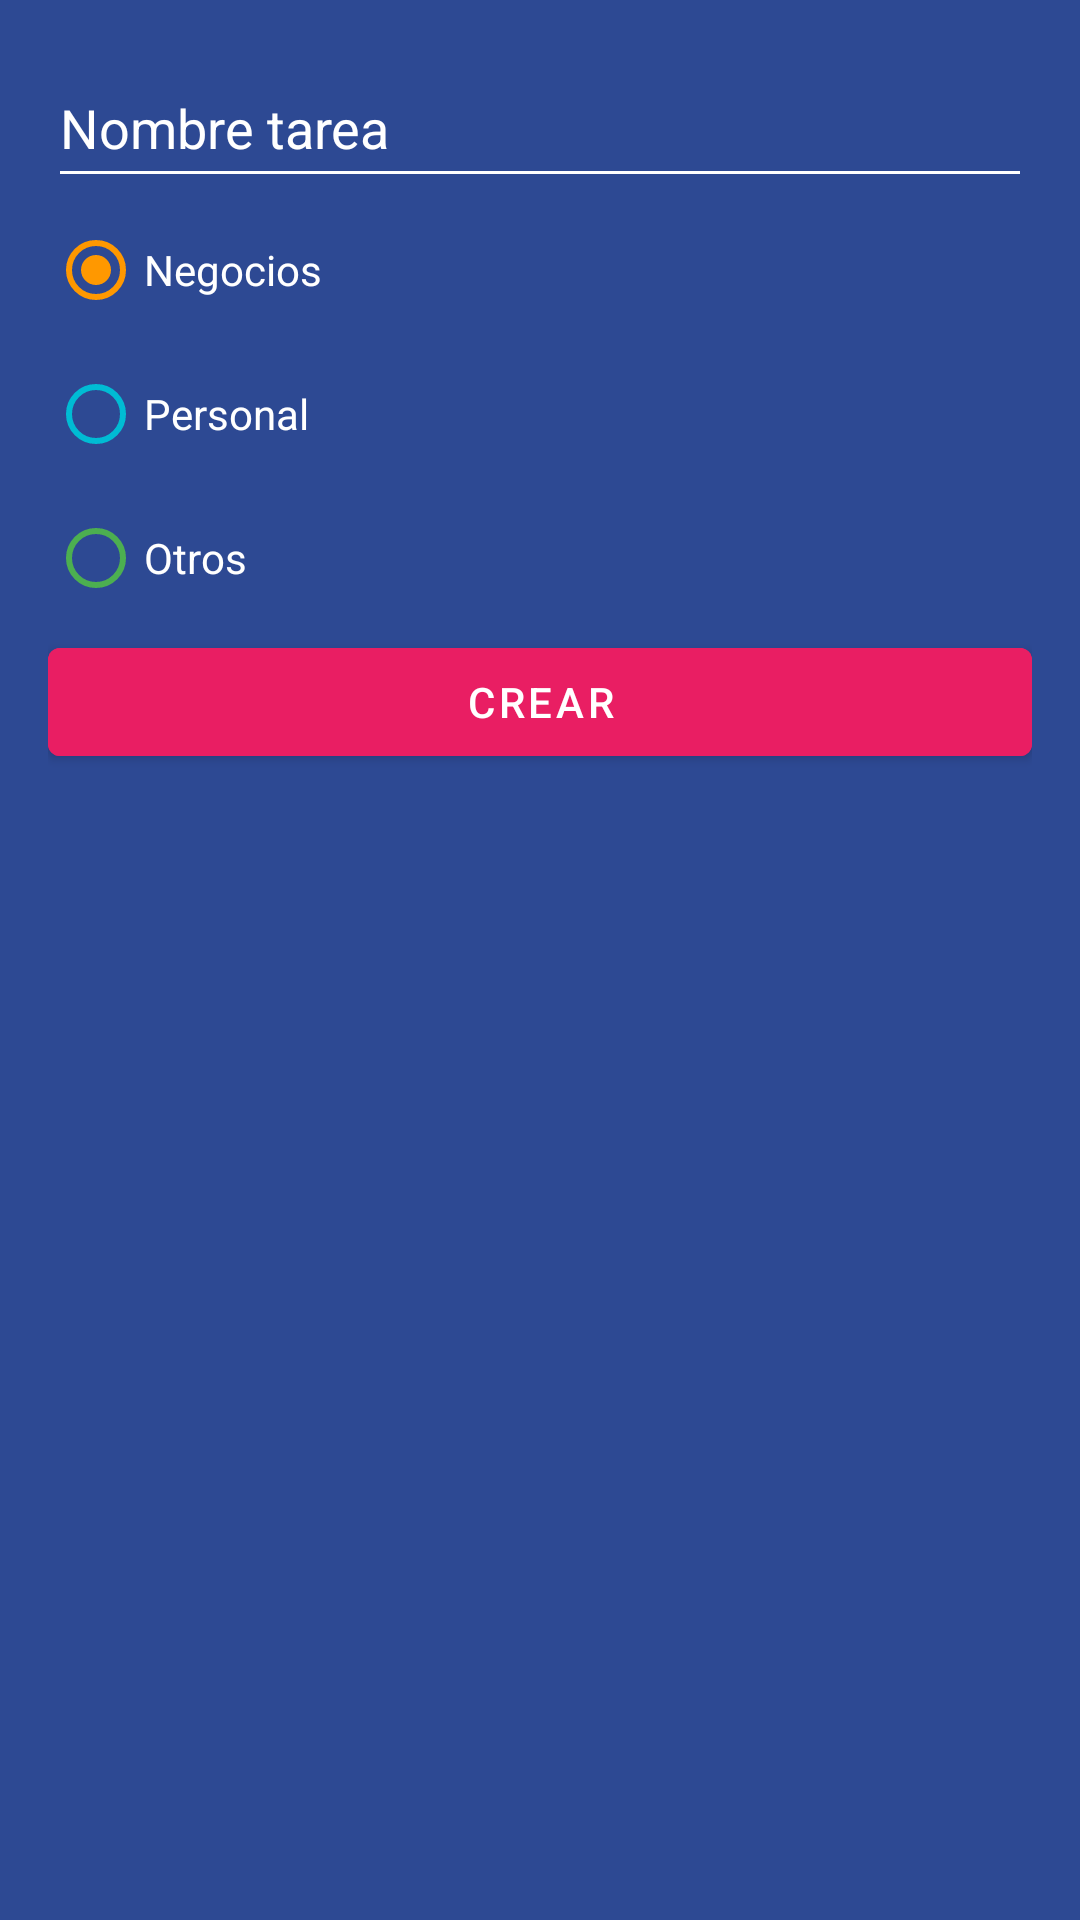

This screen was rendered from an Android layout file. Write that file and the resources it references.
<!-- AndroidManifest.xml: application theme Theme.Peperomia -->
<!-- res/layout/dialog_task.xml -->
<?xml version="1.0" encoding="utf-8"?>
<LinearLayout xmlns:android="http://schemas.android.com/apk/res/android"
    android:layout_width="250dp"
    android:layout_height="wrap_content"
    android:background="@color/todo_background_todo_app"
    android:orientation="vertical"
    android:padding="16dp">

    <EditText
        android:id="@+id/etTask"
        android:layout_width="match_parent"
        android:layout_height="50dp"
        android:autofillHints="name"
        android:backgroundTint="@color/white"
        android:hint="@string/todo_dialog_add_task_input"
        android:inputType="text"
        android:textColor="@color/white"
        android:textColorHint="@color/white" />

    <RadioGroup
        android:id="@+id/rgCategories"
        android:layout_width="match_parent"
        android:layout_height="wrap_content">

        <RadioButton
            android:id="@+id/rbBusiness"
            android:layout_width="match_parent"
            android:layout_height="wrap_content"
            android:buttonTint="@color/todo_business_category"
            android:checked="true"
            android:text="@string/todo_dialog_category_business"
            android:textColor="@color/white" />

        <RadioButton
            android:id="@+id/rbPersonal"
            android:layout_width="match_parent"
            android:layout_height="wrap_content"
            android:buttonTint="@color/todo_personal_category"
            android:text="@string/todo_dialog_category_personal"
            android:textColor="@color/white" />

        <RadioButton
            android:id="@+id/rbOther"
            android:layout_width="match_parent"
            android:layout_height="wrap_content"
            android:buttonTint="@color/todo_other_category"
            android:text="@string/todo_dialog_category_other"
            android:textColor="@color/white" />

    </RadioGroup>

    <Button
        android:id="@+id/btnAddTask"
        android:layout_width="match_parent"
        android:layout_height="wrap_content"
        android:backgroundTint="@color/todo_accent"
        android:text="@string/todo_dialog_create_task" />
</LinearLayout>
<!-- resources referenced by this layout -->
<resources>
  <color name="todo_accent">#E91E63</color>
  <color name="todo_background_todo_app">#FF2D4993</color>
  <color name="todo_business_category">#FF9800</color>
  <color name="todo_other_category">#4CAF50</color>
  <color name="todo_personal_category">#00BCD4</color>
  <color name="white">#FFFFFFFF</color>
  <string name="todo_dialog_add_task_input">Nombre tarea</string>
  <string name="todo_dialog_category_business">Negocios</string>
  <string name="todo_dialog_category_other">Otros</string>
  <string name="todo_dialog_category_personal">Personal</string>
  <string name="todo_dialog_create_task">Crear</string>
  <style name="Theme.Peperomia" parent="Theme.MaterialComponents.DayNight.DarkActionBar">
          
          <item name="colorPrimary">@color/purple_500</item>
          <item name="colorPrimaryVariant">@color/purple_700</item>
          <item name="colorOnPrimary">@color/white</item>
          
          <item name="colorSecondary">@color/teal_200</item>
          <item name="colorSecondaryVariant">@color/teal_700</item>
          <item name="colorOnSecondary">@color/black</item>
          
          <item name="android:statusBarColor">?attr/colorPrimaryVariant</item>
          
      </style>
  <color name="purple_500">#FF6200EE</color>
  <color name="purple_700">#FF3700B3</color>
  <color name="teal_200">#FF03DAC5</color>
  <color name="teal_700">#FF018786</color>
  <color name="black">#FF000000</color>
</resources>
